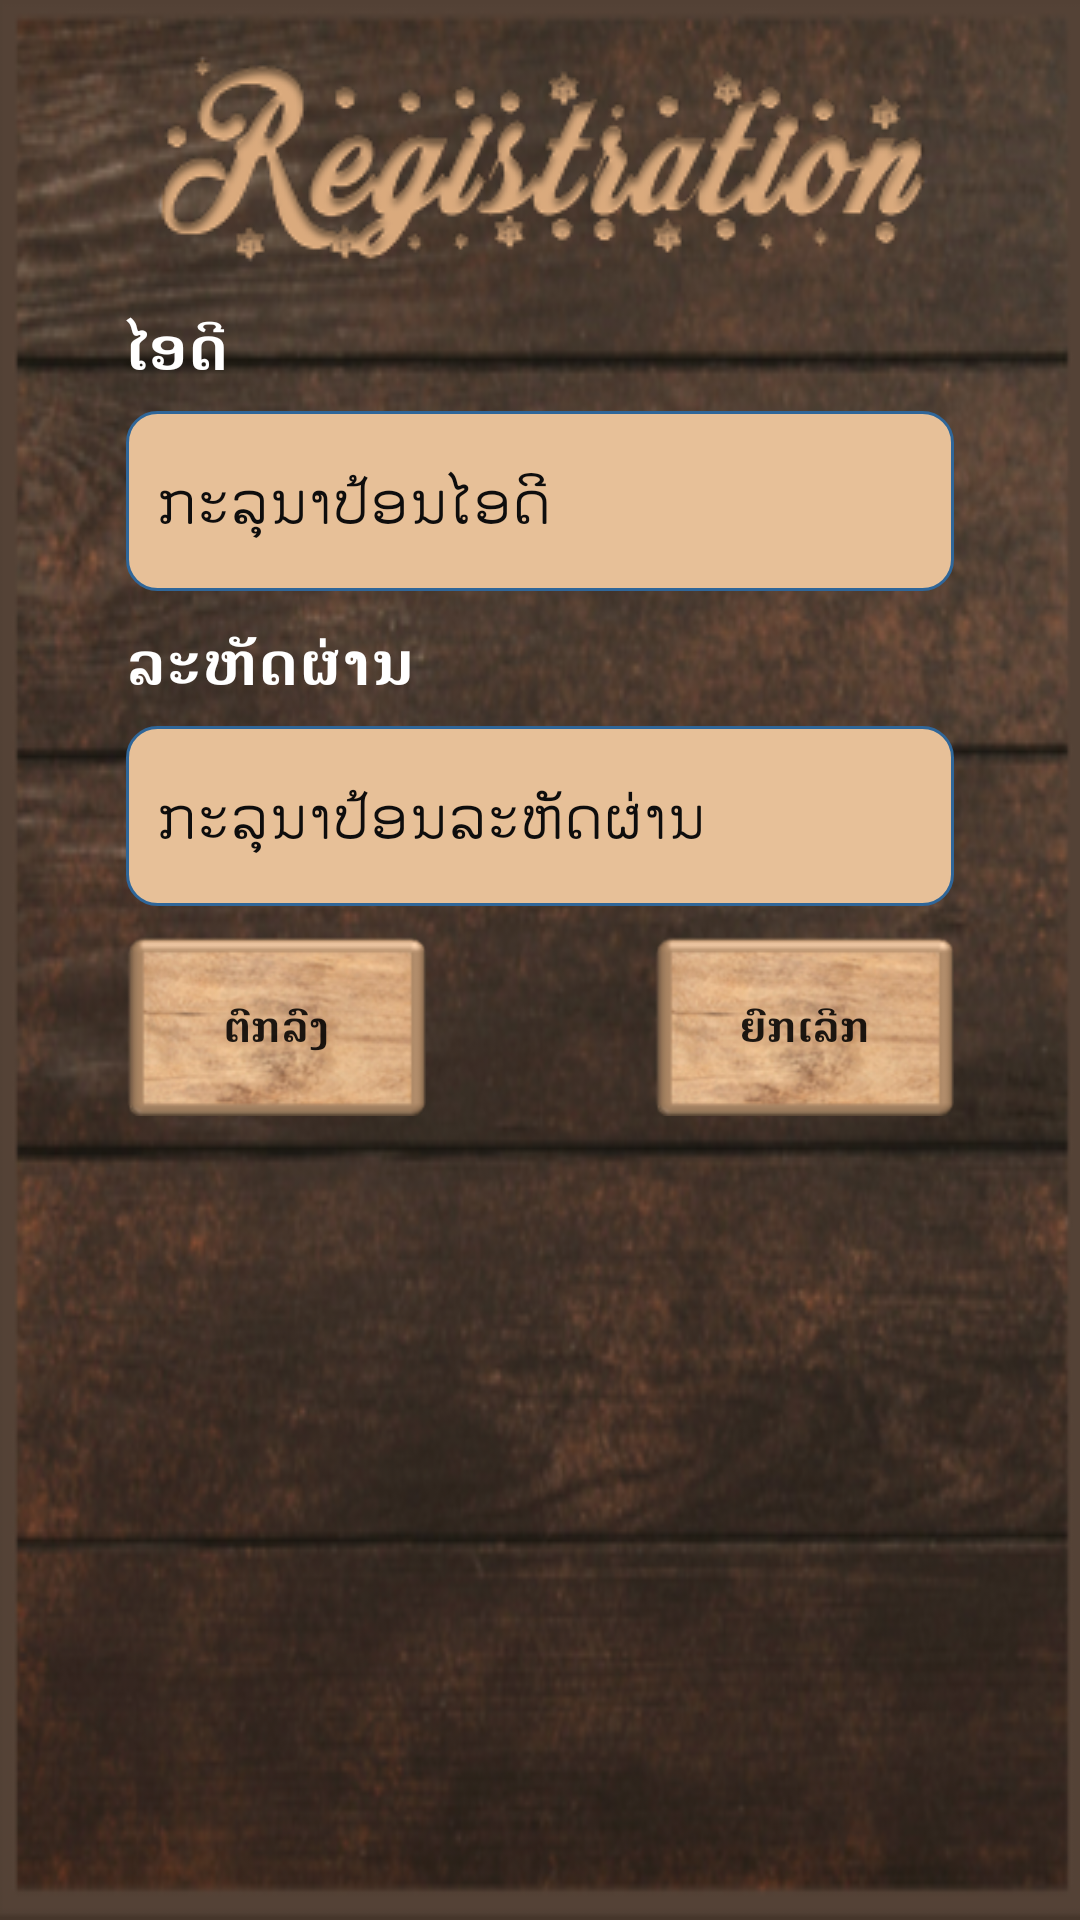

Here is an Android app screen rendered from its layout file. Give the layout XML and the strings, colors and styles it references.
<!-- AndroidManifest.xml: application theme AppTheme -->
<!-- res/layout/user_registration_layout.xml -->
<?xml version="1.0" encoding="utf-8"?>
<LinearLayout xmlns:android="http://schemas.android.com/apk/res/android"
    android:layout_width="match_parent"
    android:layout_height="wrap_content"
    android:background="@drawable/setting_background"
    android:orientation="vertical"
    android:padding="2dp">

    <RelativeLayout
        android:layout_width="match_parent"
        android:layout_height="80dp"
        android:layout_marginLeft="40dp"
        android:layout_marginTop="10dp"
        android:layout_marginRight="40dp">

        <ImageView
            android:layout_width="match_parent"
            android:layout_height="match_parent"
            android:layout_centerInParent="true"
            android:src="@drawable/header_registration"/>

    </RelativeLayout>

    <RelativeLayout
        android:layout_width="match_parent"
        android:layout_height="25dp"
        android:layout_marginLeft="40dp"
        android:layout_marginTop="10dp"
        android:layout_marginRight="40dp">

        <TextView
            android:layout_width="match_parent"
            android:layout_height="match_parent"
            android:text="@string/PlayerEditProfileLayout_ID"
            android:textColor="@color/colorWhite"
            android:textSize="20dp"
            android:textStyle="bold" />
    </RelativeLayout>

    <RelativeLayout
        android:layout_width="match_parent"
        android:layout_height="60dp"
        android:layout_marginLeft="40dp"
        android:layout_marginTop="10dp"
        android:layout_marginRight="40dp">

        <EditText
            android:id="@+id/RegisterId"
            android:layout_width="match_parent"
            android:layout_height="match_parent"
            android:layout_gravity="center_horizontal"
            android:background="@drawable/edit_text_design"
            android:hint="@string/CreateGroupActivityPleaseEnterId"
            android:singleLine="true"
            android:maxLines="1"
            android:inputType="text"
            android:imeOptions="actionNext"
            android:padding="10dp"
            android:textColor="@color/colorBlack"
            android:textColorHint="@color/colorBlack"
            android:focusable="true"
            android:textSize="20dp"
            android:maxLength="15"
            android:nextFocusDown="@id/RegisterPassword"/>
    </RelativeLayout>

    <RelativeLayout
        android:layout_width="match_parent"
        android:layout_height="25dp"
        android:layout_marginLeft="40dp"
        android:layout_marginTop="10dp"
        android:layout_marginRight="40dp">

        <TextView
            android:layout_width="match_parent"
            android:layout_height="match_parent"
            android:text="@string/Password"
            android:textColor="@color/colorWhite"
            android:textSize="20dp"
            android:textStyle="bold" />
    </RelativeLayout>

    <RelativeLayout
        android:layout_width="match_parent"
        android:layout_height="60dp"
        android:layout_marginLeft="40dp"
        android:layout_marginTop="10dp"
        android:layout_marginRight="40dp"
        android:background="@drawable/edit_text_design">

        <EditText
            android:id="@+id/RegisterPassword"
            android:layout_width="match_parent"
            android:layout_height="match_parent"
            android:layout_gravity="center_horizontal"
            android:hint="@string/CreateGroupActivityPleaseEnterPassword"
            android:inputType="textPassword"
            android:singleLine="true"
            android:maxLines="1"
            android:scrollHorizontally="true"
            android:imeOptions="actionDone"
            android:textColor="@color/colorBlack"
            android:textColorHint="@color/colorBlack"
            android:textSize="20dp"
            android:padding="10dp"
            android:maxLength="8"
            android:layout_alignParentLeft="true"
            android:background="@android:color/transparent"/>

        <ImageView
            android:id="@+id/togglePassword"
            android:layout_width="40dp"
            android:layout_height="40dp"
            android:background="@drawable/ic_password_visibility_off_24"
            android:layout_alignParentRight="true"
            android:layout_marginRight="10dp"
            android:layout_centerVertical="true"/>
    </RelativeLayout>

    <RelativeLayout
        android:layout_width="match_parent"
        android:layout_height="60dp"
        android:layout_marginLeft="40dp"
        android:layout_marginTop="10dp"
        android:layout_marginRight="40dp"
        android:layout_marginBottom="40dp">

        <Button
            android:id="@+id/Register"
            android:layout_width="100dp"
            android:layout_height="60dp"
            android:layout_alignParentLeft="true"
            android:background="@drawable/online_background_button"
            android:text="@string/OK"
            android:textAllCaps="false"
            android:textStyle="bold"/>

        <Button
            android:id="@+id/CancelRegister"
            android:layout_width="100dp"
            android:layout_height="60dp"
            android:layout_alignParentRight="true"
            android:background="@drawable/online_background_button"
            android:text="@string/Cancel"
            android:textAllCaps="false"
            android:textStyle="bold"/>
    </RelativeLayout>
</LinearLayout>
<!-- resources referenced by this layout -->
<resources>
  <color name="colorBlack">#0E0D0D</color>
  <color name="colorWhite">#ffff</color>
  <!-- drawable edit_text_design (drawable-v24) -->
  <?xml version="1.0" encoding="utf-8"?>
  <shape xmlns:android="http://schemas.android.com/apk/res/android" >
  
      <solid android:color="@color/colorSubList" />
  
      <stroke
          android:width="1dp"
          android:color="#2f6699" />
      <corners
          android:radius="10dp"
          />
  
  </shape>
  <!-- drawable header_registration: png bitmap (drawable, 28936 bytes) -->
  <!-- drawable online_background_button: png bitmap (drawable, 47292 bytes) -->
  <!-- drawable setting_background: png bitmap (drawable, 261016 bytes) -->
  <string name="Cancel">ຍົກເລີກ</string>
  <string name="CreateGroupActivityPleaseEnterId">ກະລຸນາປ້ອນໄອດີ</string>
  <string name="CreateGroupActivityPleaseEnterPassword">ກະລຸນາປ້ອນລະຫັດຜ່ານ</string>
  <string name="OK">ຕົກລົງ</string>
  <string name="Password">ລະຫັດຜ່ານ</string>
  <string name="PlayerEditProfileLayout_ID">ໄອດີ</string>
  <style name="AppTheme" parent="Theme.AppCompat.Light.DarkActionBar">
          
          <item name="colorPrimary">#FF533623</item>
          <item name="colorPrimaryDark">#FF533623</item>
          <item name="colorAccent">#FF533623</item>
      </style>
  <color name="colorSubList">#E7C098</color>
</resources>
